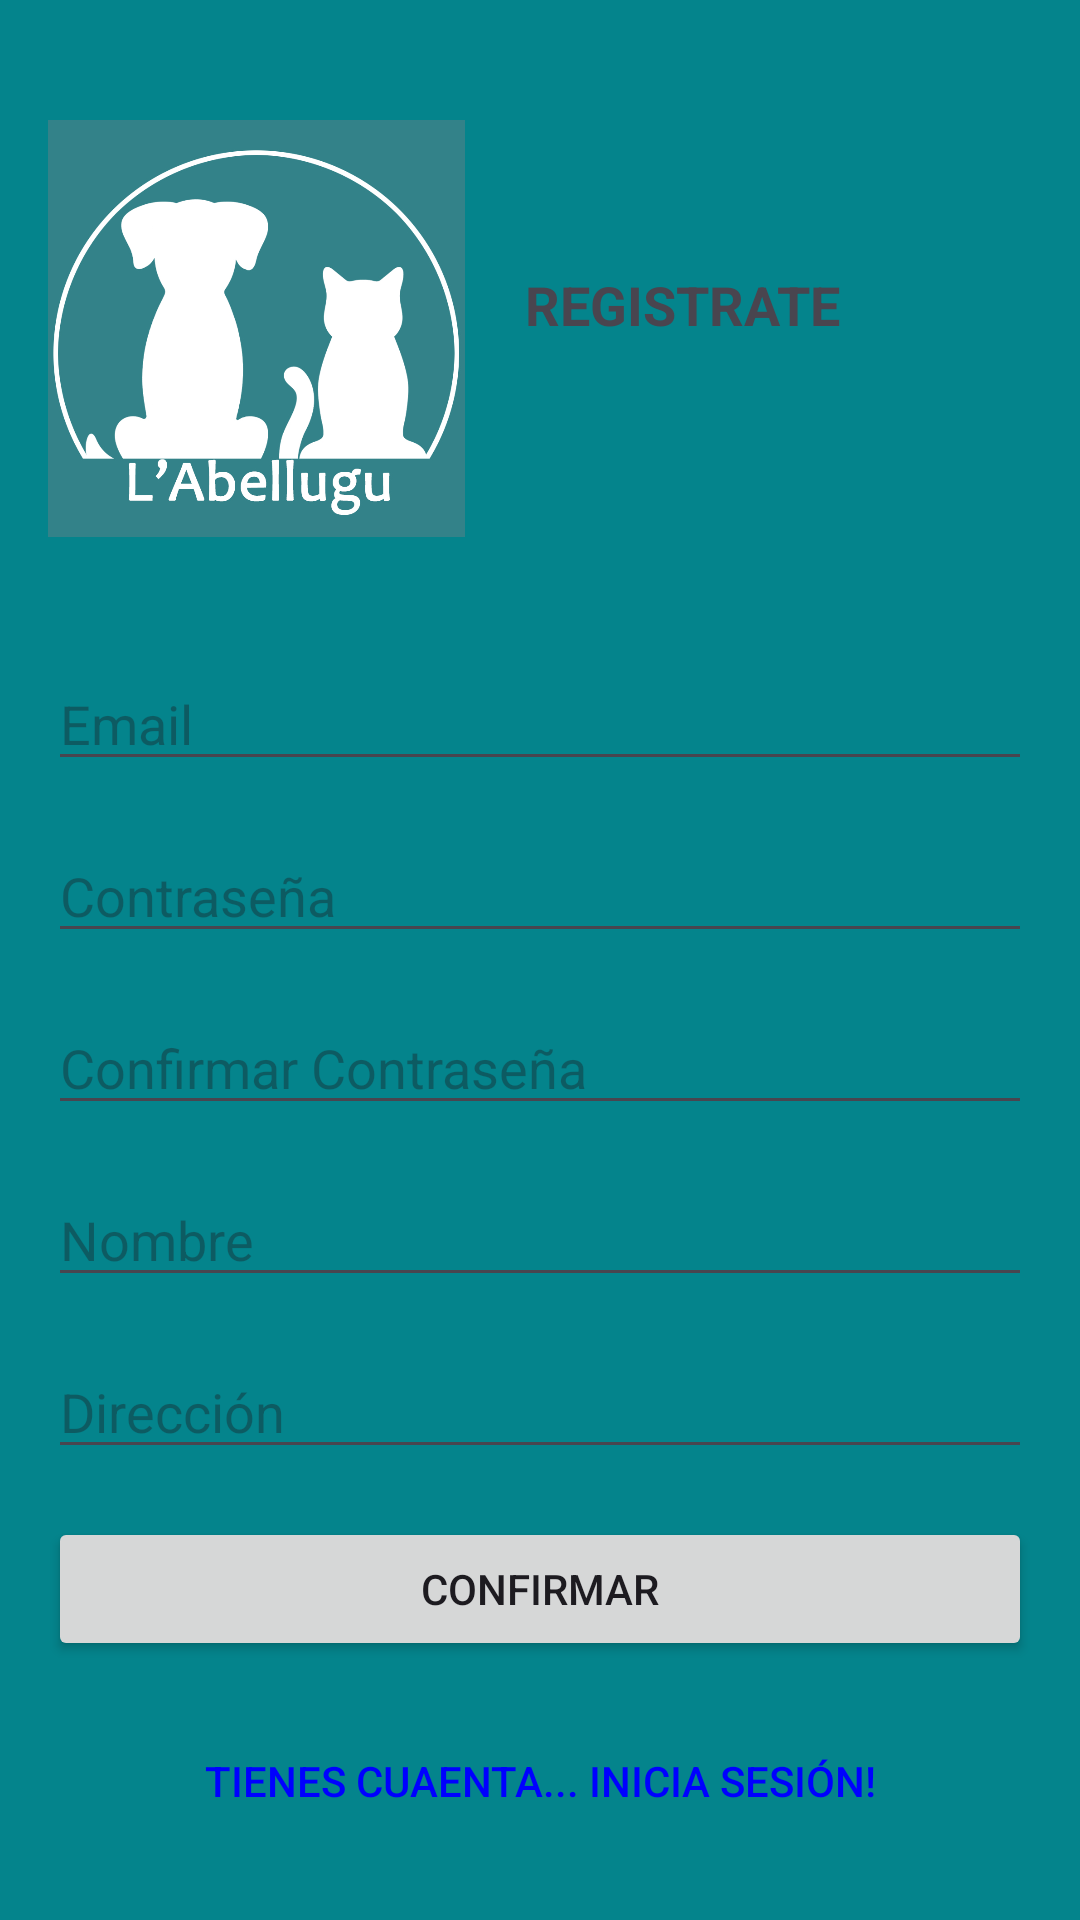

This screen was rendered from an Android layout file. Write that file and the resources it references.
<!-- AndroidManifest.xml: application theme Theme.AlbergueDeAnimales -->
<!-- res/layout/activity_registro_usu.xml -->
<?xml version="1.0" encoding="utf-8"?>
<androidx.constraintlayout.widget.ConstraintLayout xmlns:android="http://schemas.android.com/apk/res/android"
    xmlns:app="http://schemas.android.com/apk/res-auto"
    xmlns:tools="http://schemas.android.com/tools"
    android:id="@+id/main"
    android:layout_width="match_parent"
    android:layout_height="match_parent"
    android:background="@color/azulfondo"
    tools:context=".capaVistas.registroUsu">

    <LinearLayout
        android:id="@+id/linear_layout"
        android:layout_width="0dp"
        android:layout_height="match_parent"
        android:orientation="vertical"
        app:layout_constraintStart_toStartOf="parent"
        app:layout_constraintEnd_toEndOf="parent"
        app:layout_constraintTop_toTopOf="parent"
        app:layout_constraintBottom_toBottomOf="parent"
        android:layout_marginStart="16dp"
        android:layout_marginEnd="16dp"
        android:layout_marginTop="16dp"
        android:layout_marginBottom="16dp">

        
        <LinearLayout
            android:layout_width="match_parent"
            android:layout_height="wrap_content"
            android:orientation="horizontal">

            <ImageView
                android:id="@+id/imageView"
                android:layout_width="139dp"
                android:layout_height="187dp"
                android:layout_gravity="start"
                android:layout_marginBottom="16dp"
                android:src="@drawable/logo_albergue" />

            <TextView
                android:id="@+id/textViewTitle"
                android:layout_width="wrap_content"
                android:layout_height="wrap_content"
                android:layout_marginBottom="16dp"
                android:layout_marginLeft="20sp"
                android:textSize="18sp"
                android:text="@string/registro_usu"
                android:textStyle="bold"
                android:layout_gravity="center_vertical"
                />
        </LinearLayout>


        <EditText
            android:id="@+id/edtEmail"
            android:layout_width="match_parent"
            android:layout_height="wrap_content"
            android:hint="Email"
            android:layout_marginBottom="16dp"/>

        <EditText
            android:id="@+id/edtPassword"
            android:layout_width="match_parent"
            android:layout_height="wrap_content"
            android:hint="Contraseña"
            android:inputType="textPassword"
            android:layout_marginBottom="16dp"/>

        <EditText
            android:id="@+id/edtPasswordConf"
            android:layout_width="match_parent"
            android:layout_height="wrap_content"
            android:hint="Confirmar Contraseña"
            android:inputType="textPassword"
            android:layout_marginBottom="16dp"/>

        <EditText
            android:id="@+id/edtNombre"
            android:layout_width="match_parent"
            android:layout_height="wrap_content"
            android:hint="Nombre"
            android:layout_marginBottom="16dp"/>

        <EditText
            android:id="@+id/edtDireccion"
            android:layout_width="match_parent"
            android:layout_height="wrap_content"
            android:hint="Dirección"
            android:layout_marginBottom="16dp"/>


        <Button
            android:id="@+id/btnConfirmarReg"
            android:layout_width="match_parent"
            android:layout_height="wrap_content"
            android:text="Confirmar"
            android:layout_marginBottom="16dp"/>

        <Button
            android:id="@+id/btnIrIniciosesion"
            android:layout_width="match_parent"
            android:layout_height="wrap_content"
            android:background="@android:color/transparent"
            android:text="Tienes cuaenta... Inicia Sesión!"
            android:textColor="#0000FF"
            />

    </LinearLayout>

</androidx.constraintlayout.widget.ConstraintLayout>
<!-- resources referenced by this layout -->
<resources>
  <color name="azulfondo">#04848c</color>
  <!-- drawable logo_albergue: jpg bitmap (drawable, 207410 bytes) -->
  <string name="registro_usu">REGISTRATE</string>
  <style name="Theme.AlbergueDeAnimales" parent="Base.Theme.AlbergueDeAnimales" />
  <style name="Base.Theme.AlbergueDeAnimales" parent="Theme.Material3.DayNight.NoActionBar">
          
          
      </style>
</resources>
